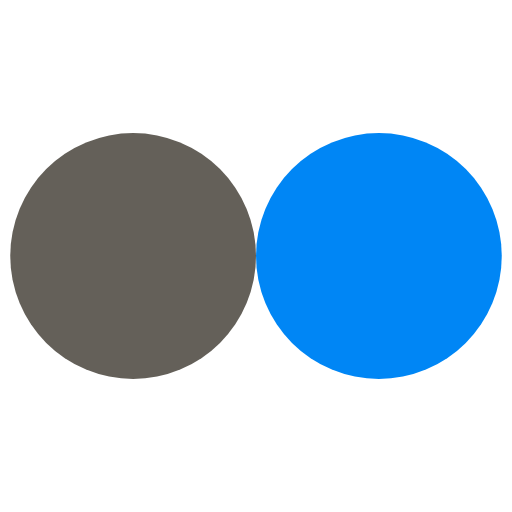
t = 0.00 s
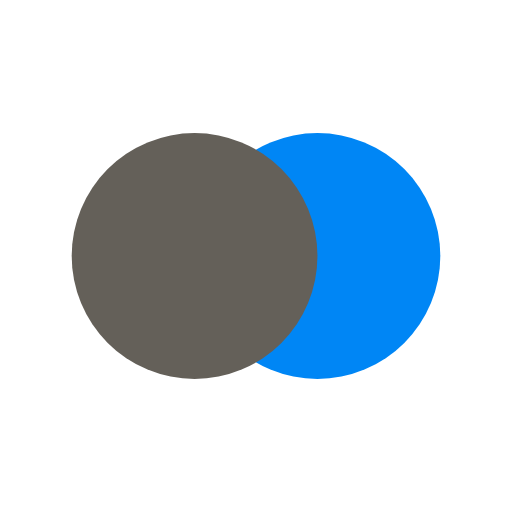
t = 0.13 s
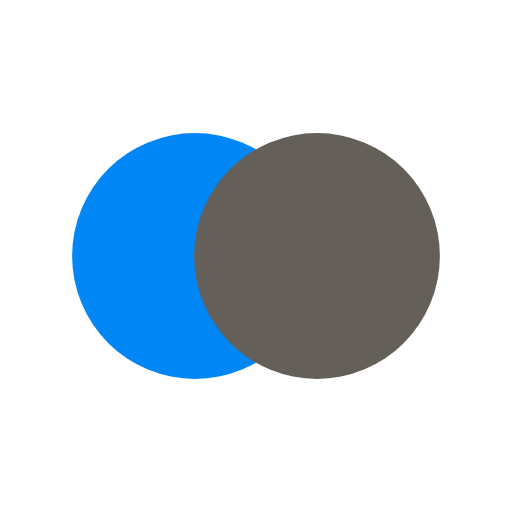
t = 0.40 s
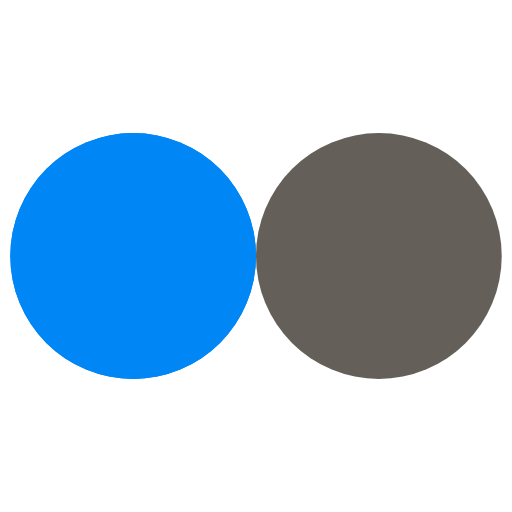
t = 0.53 s
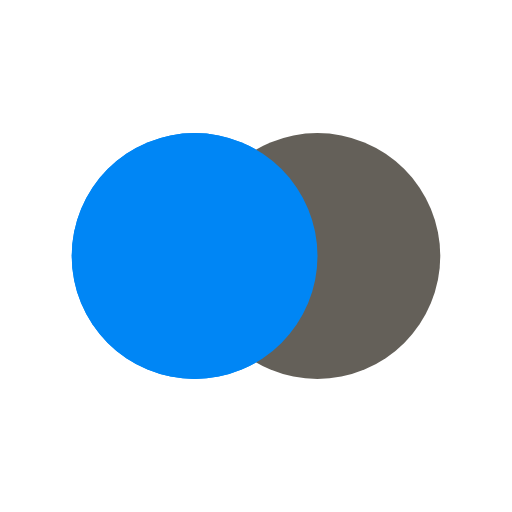
t = 0.67 s
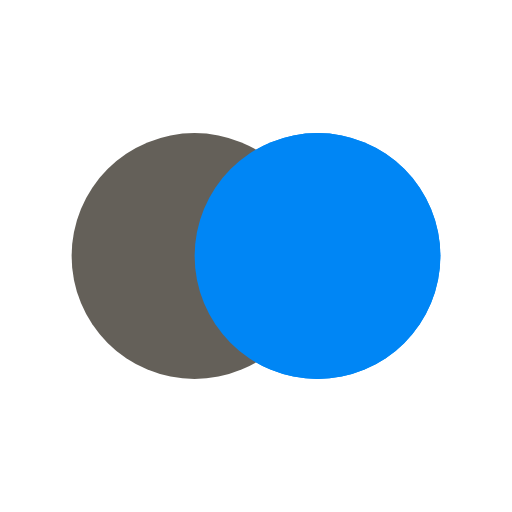
t = 0.93 s

The animated SVG that drew these frames (rendered in a browser with its animation timeline set to each time). Animation: 4 SMIL elements (animate=4); one cycle of 1.06 s, repeats indefinitely.

<svg xmlns="http://www.w3.org/2000/svg" viewBox="0 0 100 100" preserveAspectRatio="xMidYMid" width="79" height="79" style="shape-rendering: auto; display: block; background: rgb(255, 255, 255);" xmlns:xlink="http://www.w3.org/1999/xlink"><g><circle r="24" fill="#0086f5" cy="50" cx="26">
  <animate begin="-0.5319148936170213s" values="26;74;26" keyTimes="0;0.5;1" dur="1.0638297872340425s" repeatCount="indefinite" attributeName="cx"></animate>
</circle>
<circle r="24" fill="#646059" cy="50" cx="74">
  <animate begin="0s" values="26;74;26" keyTimes="0;0.5;1" dur="1.0638297872340425s" repeatCount="indefinite" attributeName="cx"></animate>
</circle>
<circle r="24" fill="#0086f5" cy="50" cx="26">
  <animate begin="-0.5319148936170213s" values="26;74;26" keyTimes="0;0.5;1" dur="1.0638297872340425s" repeatCount="indefinite" attributeName="cx"></animate>
  <animate repeatCount="indefinite" dur="1.0638297872340425s" keyTimes="0;0.499;0.5;1" calcMode="discrete" values="0;0;1;1" attributeName="fill-opacity"></animate>
</circle><g></g></g><!-- [ldio] generated by https://loading.io --></svg>